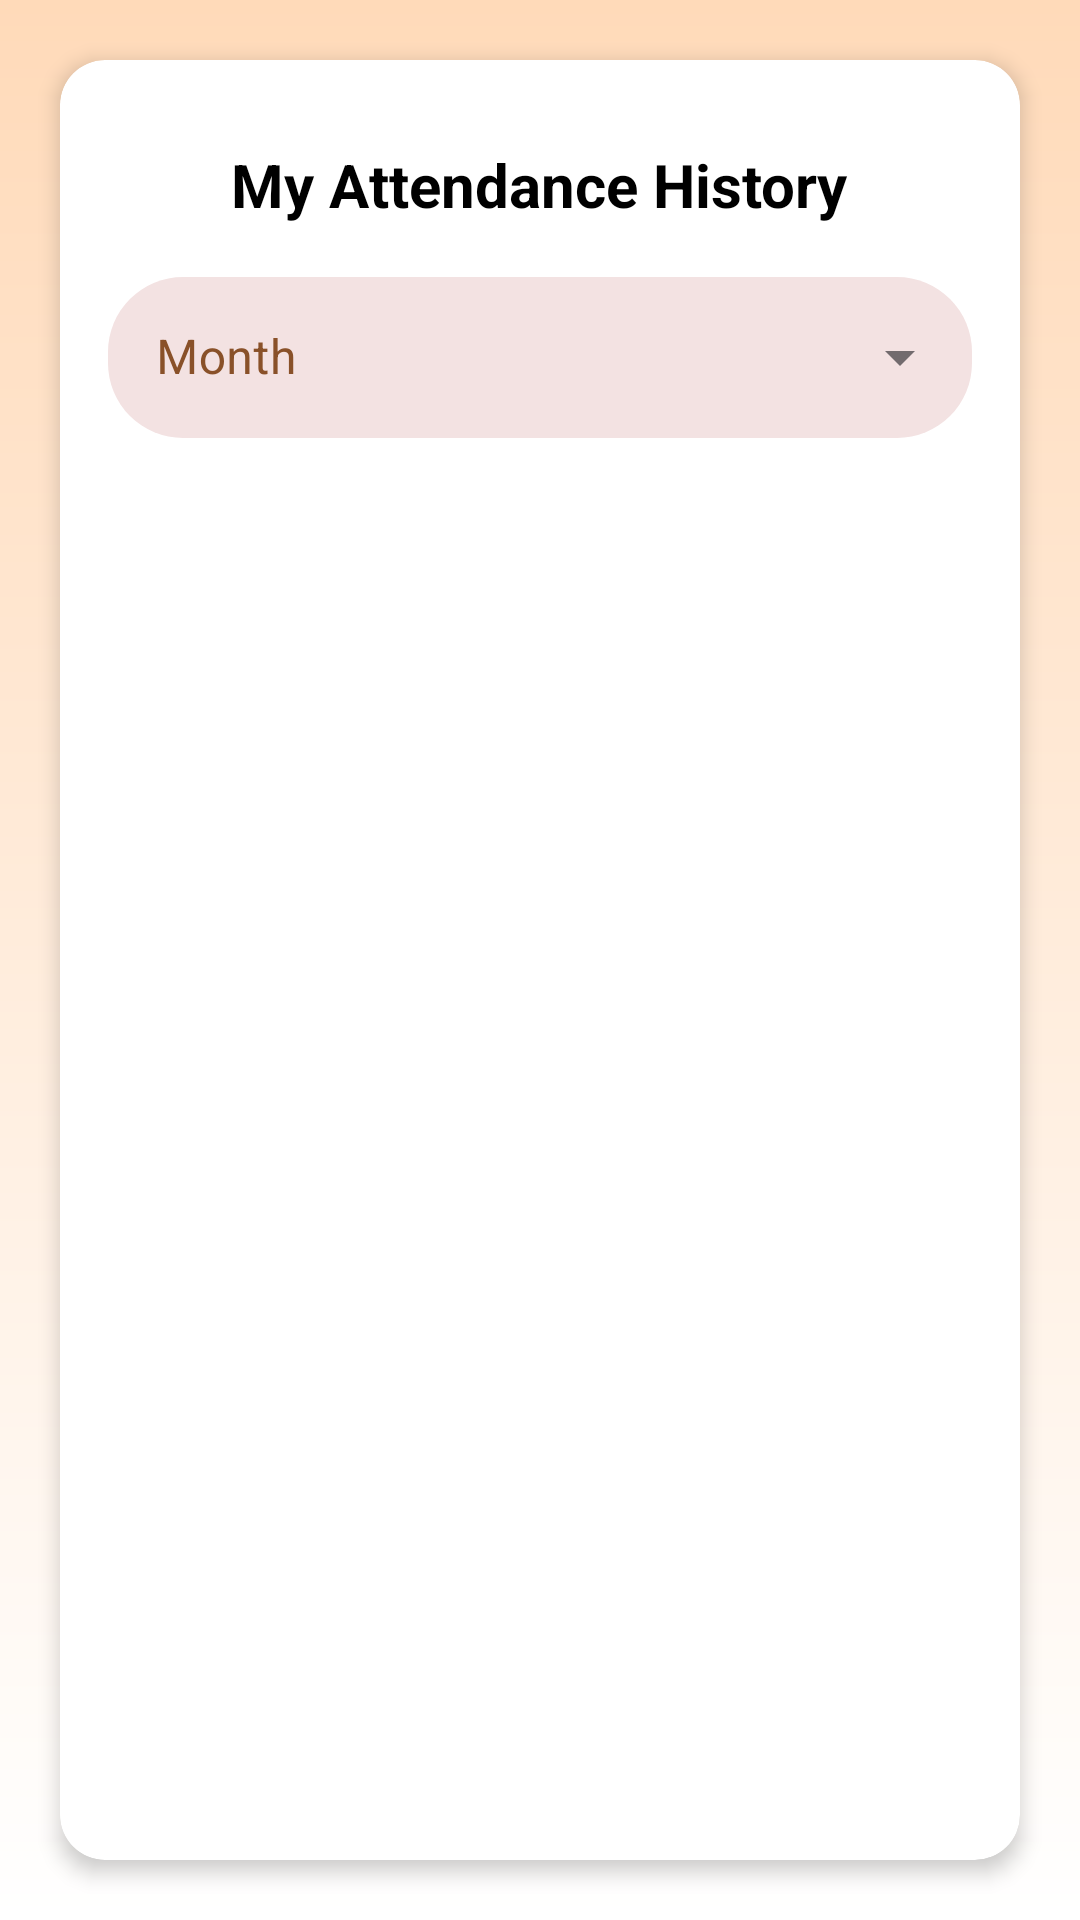

Produce the Android XML layout that renders to this screen, including the resource entries it uses.
<!-- AndroidManifest.xml: application theme Theme.AttendEaseSTI -->
<!-- res/layout/student_myattendance_history.xml -->
<?xml version="1.0" encoding="utf-8"?>
<LinearLayout xmlns:android="http://schemas.android.com/apk/res/android"
    xmlns:app="http://schemas.android.com/apk/res-auto"

    android:layout_width="match_parent"
    android:layout_height="match_parent"
    xmlns:tools="http://schemas.android.com/tools"
    android:background="@drawable/background"
    android:orientation="vertical"
    tools:context="Students.student_fragments.StudentMyAttendanceHistoryFragment">

    <androidx.cardview.widget.CardView
        android:layout_margin="20dp"
        android:layout_width="match_parent"
        android:layout_height="match_parent"
        app:cardCornerRadius="15dp"
        app:cardElevation="4dp"
        app:cardBackgroundColor="@color/white">

        <ScrollView
            android:layout_width="match_parent"
            android:layout_height="match_parent"
            android:scrollbars="none">

            <LinearLayout
                android:layout_width="match_parent"
                android:layout_height="wrap_content"
                android:orientation="vertical"
                android:padding="16dp">

                <TextView
                    android:layout_width="wrap_content"
                    android:layout_height="wrap_content"
                    android:layout_gravity="center"
                    android:layout_marginVertical="12dp"
                    android:text="My Attendance History"
                    android:textColor="#000000"
                    android:textSize="20sp"
                    android:textStyle="bold" />

                <com.google.android.material.textfield.TextInputLayout
                    android:id="@+id/tilautocomplete"
                    style="@style/tilAutoComplete"
                    android:layout_width="match_parent"
                    android:layout_height="wrap_content"
                    android:hint="Month"
                    app:endIconMode="dropdown_menu">

                    <AutoCompleteTextView
                        android:textColor="@color/btncolorbrown"
                        android:id="@+id/userType"
                        android:layout_width="match_parent"
                        android:layout_height="wrap_content"
                        android:padding="16dp"
                        android:textSize="16sp"
                        android:inputType="none"
                        android:background="@drawable/round_month_spinner"
                        android:popupBackground="@drawable/round_month_spinner_popup"/>
                </com.google.android.material.textfield.TextInputLayout>

                <View
                    android:layout_width="match_parent"
                    android:layout_height="1dp"
                    android:background="#00000000" />


                <androidx.recyclerview.widget.RecyclerView
                    android:id="@+id/recyclerTeacherSubjectToday"
                    android:layout_width="match_parent"
                    android:layout_height="wrap_content"
                    android:layout_marginTop="12dp"
                    android:clipToPadding="false"
                    android:nestedScrollingEnabled="false" />


            </LinearLayout>
        </ScrollView>
    </androidx.cardview.widget.CardView>
</LinearLayout>
<!-- resources referenced by this layout -->
<resources>
  <color name="btncolorbrown">#895129</color>
  <color name="white">#FFFFFFFF</color>
  <!-- drawable background (drawable) -->
  <shape xmlns:android="http://schemas.android.com/apk/res/android">
      <gradient
          android:startColor="#FFDAB9"
          android:endColor="#FFFFFF"
          android:angle="270" />
  </shape>
  <!-- drawable round_month_spinner (drawable) -->
  <shape xmlns:android="http://schemas.android.com/apk/res/android">-->
      <solid android:color="#F3E2E2" /> 
      <corners android:radius="25dp" /> 
  </shape>
  <!-- drawable round_month_spinner_popup (drawable) -->
  <?xml version="1.0" encoding="utf-8"?>
  <shape xmlns:android="http://schemas.android.com/apk/res/android"
      android:shape="rectangle">
  
      <solid android:color="#FDE5CB" />
  
      <corners android:radius="16dp" />
  
  </shape>
  <style name="tilAutoComplete" parent="Widget.MaterialComponents.TextInputLayout.OutlinedBox.ExposedDropdownMenu">
  
          <item name="boxBackgroundMode">outline</item>
          <item name="boxCornerRadiusTopStart">28dp</item>
          <item name="boxCornerRadiusTopEnd">28dp</item>
          <item name="boxCornerRadiusBottomStart">28dp</item>
          <item name="boxCornerRadiusBottomEnd">28dp</item>
  
          <item name="boxBackgroundColor">@android:color/white</item>
  
          <item name="hintTextColor">@color/hint_colors</item>
          <item name="android:textColorHint">@color/hint_colors</item>
  
          <item name="boxStrokeColor">@color/stroke_colors</item>
  
      </style>
  <style name="Theme.AttendEaseSTI" parent="Base.Theme.AttendEaseSTI" />
  <style name="Base.Theme.AttendEaseSTI" parent="Theme.Material3.DayNight.NoActionBar">
          <item name="android:fitsSystemWindows">true</item>
          
          <item name="colorPrimary">@color/app_color</item>
          
          <item name="android:statusBarColor">@color/app_color</item>
          
          <item name="drawerArrowStyle">@style/MyDrawerArrowStyle</item>
      </style>
  <color name="app_color">#FFD7B9</color>
  <style name="MyDrawerArrowStyle" parent="Widget.AppCompat.DrawerArrowToggle">
          <item name="color">@android:color/white</item>
      </style>
</resources>
